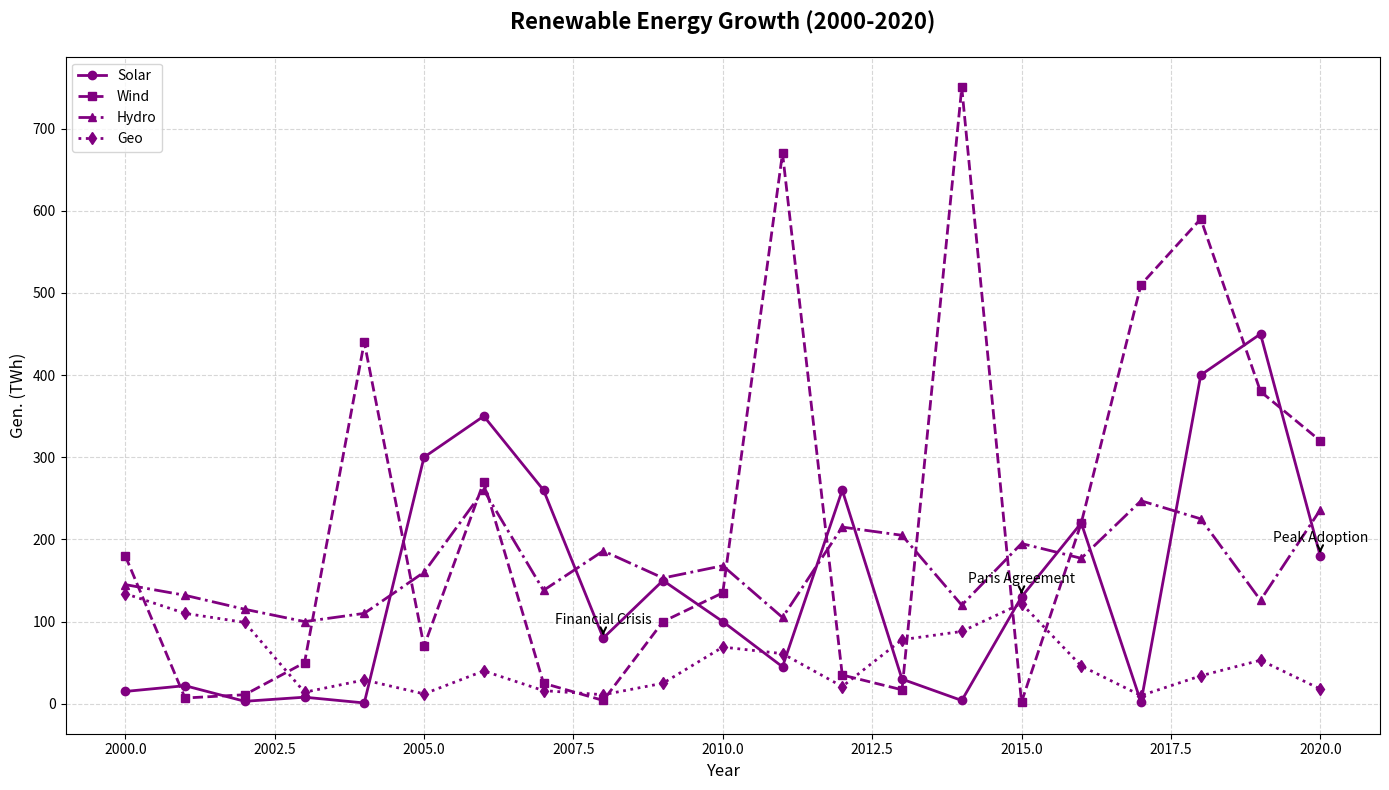

The script that saved this image:
import matplotlib.pyplot as plt
import numpy as np

years = np.arange(2000, 2021)

solar_energy = np.array([15, 22, 3, 8, 1, 300, 350, 260, 80, 150, 100, 45, 260, 30, 4, 130, 220, 2, 400, 450, 180])
wind_energy = np.array([180, 7, 11, 50, 440, 70, 270, 25, 4, 100, 135, 670, 35, 17, 750, 2, 220, 510, 590, 380, 320])
hydropower = np.array([145, 132, 115, 100, 110, 160, 260, 138, 186, 153, 168, 105, 215, 205, 120, 195, 177, 247, 225, 126, 236])
geothermal_energy = np.array([134, 110, 99, 14, 29, 12, 40, 16, 11, 25, 69, 61, 21, 78, 88, 122, 46, 10, 34, 53, 18])

fig, ax = plt.subplots(figsize=(14, 8))

# Applying a single color across all data groups
single_color = 'purple'
ax.plot(years, solar_energy, label='Solar', color=single_color, linestyle='-', marker='o', linewidth=2)
ax.plot(years, wind_energy, label='Wind', color=single_color, linestyle='--', marker='s', linewidth=2)
ax.plot(years, hydropower, label='Hydro', color=single_color, linestyle='-.', marker='^', linewidth=2)
ax.plot(years, geothermal_energy, label='Geo', color=single_color, linestyle=':', marker='d', linewidth=2)

ax.set_title("Renewable Energy Growth (2000-2020)", fontsize=16, weight='bold', pad=20)
ax.set_xlabel("Year", fontsize=12)
ax.set_ylabel("Gen. (TWh)", fontsize=12)

ax.grid(True, linestyle='--', alpha=0.5)

significant_years = {
    2008: 'Financial Crisis',
    2015: 'Paris Agreement',
    2020: 'Peak Adoption'
}

for year, event in significant_years.items():
    plt.annotate(event, (year, solar_energy[year-2000]), textcoords="offset points", xytext=(0,10), ha='center', fontsize=10, arrowprops=dict(facecolor='black', arrowstyle='->', linewidth=1.5))

ax.legend(loc='upper left', fontsize=10)

plt.tight_layout()
plt.show()
